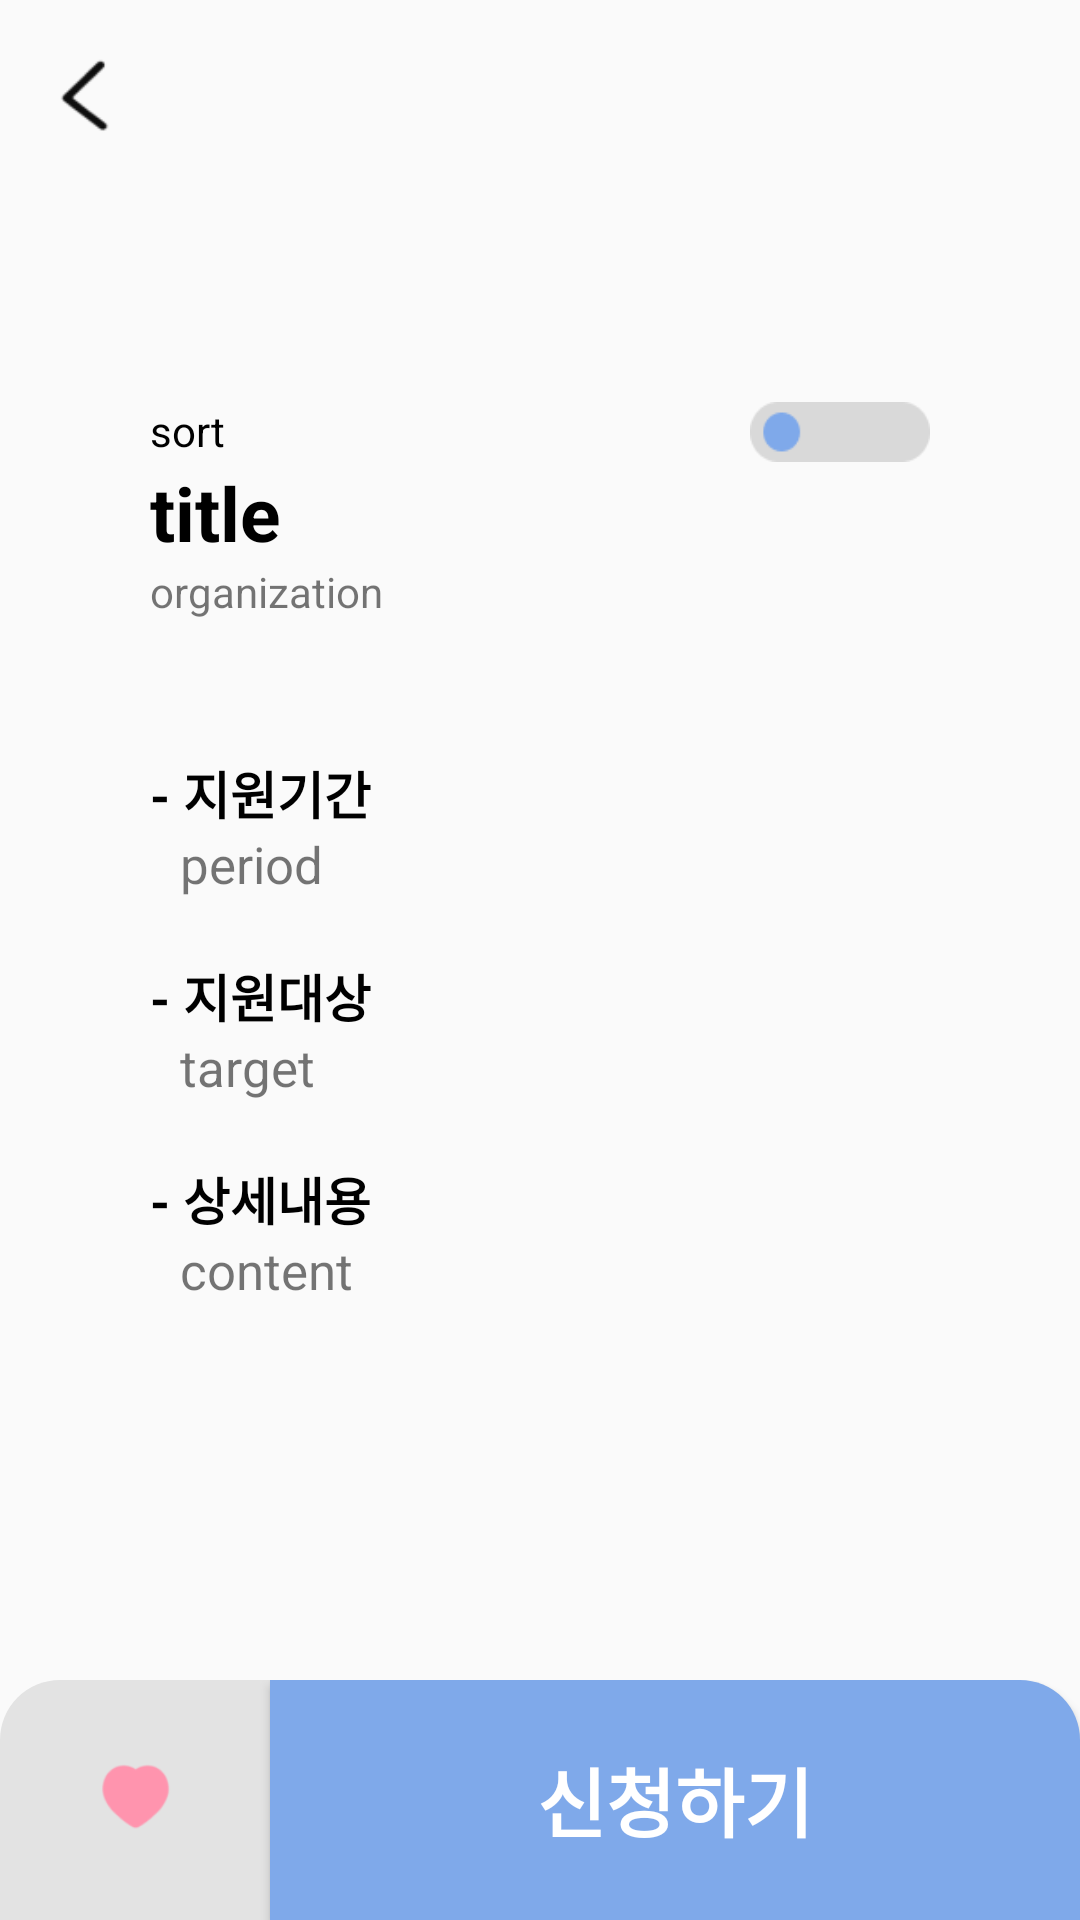

Layout XML and referenced resources for this Android screen:
<!-- AndroidManifest.xml: application theme Theme.WeMi -->
<!-- res/layout/activity_support_inside.xml -->
<?xml version="1.0" encoding="utf-8"?>
<layout>
    <androidx.constraintlayout.widget.ConstraintLayout xmlns:android="http://schemas.android.com/apk/res/android"
        xmlns:app="http://schemas.android.com/apk/res-auto"
        xmlns:tools="http://schemas.android.com/tools"
        android:layout_width="match_parent"
        android:layout_height="match_parent"
        tools:context=".support.SupportInsideActivity">

        
        <androidx.constraintlayout.widget.ConstraintLayout
            android:id="@+id/constraintLayout2"
            android:layout_width="0dp"
            android:layout_height="0dp"
            app:layout_constraintEnd_toEndOf="parent"
            app:layout_constraintHeight_percent="0.1"
            app:layout_constraintStart_toStartOf="parent"
            app:layout_constraintTop_toTopOf="parent"
            app:layout_constraintWidth_percent="1.0">

            <ImageView
                android:id="@+id/backBtn"
                android:layout_width="30dp"
                android:layout_height="wrap_content"
                android:src="@drawable/back"
                android:layout_marginLeft="15dp"
                app:layout_constraintBottom_toBottomOf="parent"
                app:layout_constraintStart_toStartOf="parent"
                app:layout_constraintTop_toTopOf="parent" />
        </androidx.constraintlayout.widget.ConstraintLayout>


        
        <androidx.constraintlayout.widget.ConstraintLayout
            android:layout_width="0dp"
            android:layout_height="0dp"
            android:paddingBottom="80dp"
            app:layout_constraintBottom_toBottomOf="parent"
            app:layout_constraintEnd_toEndOf="parent"
            app:layout_constraintHeight_percent="0.9"
            app:layout_constraintStart_toStartOf="parent"
            app:layout_constraintTop_toBottomOf="@+id/constraintLayout2"
            app:layout_constraintWidth_percent="1.0">

            <LinearLayout
                android:layout_width="match_parent"
                android:layout_height="0dp"
                android:layout_weight="1"
                app:layout_constraintEnd_toEndOf="parent"
                app:layout_constraintStart_toStartOf="parent"
                app:layout_constraintTop_toTopOf="parent">

                <ScrollView
                    android:layout_width="match_parent"
                    android:layout_height="match_parent"
                    android:scrollbars="none">

                    <LinearLayout
                        android:layout_width="match_parent"
                        android:layout_height="wrap_content"
                        android:orientation="vertical"
                        android:padding="50dp">

                        <LinearLayout
                            android:layout_width="match_parent"
                            android:layout_height="match_parent"
                            android:layout_marginTop="20dp"
                            android:layout_marginBottom="25dp"
                            android:orientation="vertical">

                            <LinearLayout
                                android:layout_width="match_parent"
                                android:layout_height="wrap_content"
                                android:orientation="horizontal">

                                <TextView
                                    android:id="@+id/sortArea"
                                    android:layout_width="wrap_content"
                                    android:layout_height="wrap_content"
                                    android:text="sort"
                                    android:textColor="@color/black"
                                    android:textSize="14sp"/>

                                <View
                                    android:layout_width="0dp"
                                    android:layout_height="0dp"
                                    android:layout_weight="1" />

                                <ToggleButton
                                    android:id="@+id/apply_toggle"
                                    android:background="@drawable/toggle_off"
                                    android:layout_width="60dp"
                                    android:layout_height="20dp"
                                    android:layout_gravity="right"
                                    android:layout_centerHorizontal="true"
                                    android:layout_centerVertical="true"
                                    android:checked="true"
                                    android:text=""
                                    android:textOff=""
                                    android:textOn="" />
                            </LinearLayout>

                            <TextView
                                android:id="@+id/titleArea"
                                android:layout_width="wrap_content"
                                android:layout_height="wrap_content"
                                android:text="title"
                                android:textSize="25sp"
                                android:textStyle="bold"
                                android:textColor="@color/black"/>

                            <TextView
                                android:id="@+id/organizationArea"
                                android:layout_width="wrap_content"
                                android:layout_height="wrap_content"
                                android:text="organization"
                                android:textSize="14sp"/>
                        </LinearLayout>

                        
                        <LinearLayout
                            android:layout_width="match_parent"
                            android:layout_height="match_parent"
                            android:layout_marginTop="20dp"
                            android:orientation="vertical">

                            <TextView
                                android:layout_width="wrap_content"
                                android:layout_height="wrap_content"
                                android:text="- 지원기간"
                                android:textStyle="bold"
                                android:textColor="@color/black"
                                android:textSize="17sp"/>

                            <TextView
                                android:id="@+id/periodArea"
                                android:layout_width="wrap_content"
                                android:layout_height="wrap_content"
                                android:layout_marginLeft="10dp"
                                android:text="period"
                                android:textSize="17sp"/>
                        </LinearLayout>

                        <LinearLayout
                            android:layout_width="match_parent"
                            android:layout_height="match_parent"
                            android:layout_marginTop="20dp"
                            android:orientation="vertical">

                            <TextView
                                android:layout_width="wrap_content"
                                android:layout_height="wrap_content"
                                android:text="- 지원대상"
                                android:textStyle="bold"
                                android:textColor="@color/black"
                                android:textSize="17sp"/>

                            <TextView
                                android:id="@+id/targetArea"
                                android:layout_width="wrap_content"
                                android:layout_height="wrap_content"
                                android:layout_marginLeft="10dp"
                                android:text="target"
                                android:textSize="17sp"/>
                        </LinearLayout>

                        <LinearLayout
                            android:layout_width="match_parent"
                            android:layout_height="match_parent"
                            android:layout_marginTop="20dp"
                            android:orientation="vertical">

                            <TextView
                                android:layout_width="wrap_content"
                                android:layout_height="wrap_content"
                                android:text="- 상세내용"
                                android:textStyle="bold"
                                android:textColor="@color/black"
                                android:textSize="17sp"/>

                            <TextView
                                android:id="@+id/contentArea"
                                android:layout_width="wrap_content"
                                android:layout_height="wrap_content"
                                android:layout_marginLeft="10dp"
                                android:text="content"
                                android:textSize="17sp"/>
                        </LinearLayout>
                    </LinearLayout>
                </ScrollView>
            </LinearLayout>


        </androidx.constraintlayout.widget.ConstraintLayout>


        
        <androidx.constraintlayout.widget.ConstraintLayout
            android:layout_width="0dp"
            android:layout_height="80dp"
            app:layout_constraintBottom_toBottomOf="parent"
            app:layout_constraintEnd_toEndOf="parent"
            app:layout_constraintStart_toStartOf="parent"
            app:layout_constraintWidth_percent="1.0">

            <LinearLayout
                android:layout_width="match_parent"
                android:layout_height="80dp"
                android:orientation="horizontal"
                app:layout_constraintEnd_toEndOf="parent"
                app:layout_constraintStart_toStartOf="parent"
                app:layout_constraintBottom_toBottomOf="parent">

                <androidx.constraintlayout.widget.ConstraintLayout
                    android:layout_width="match_parent"
                    android:layout_height="match_parent"
                    android:layout_gravity="center"
                    android:layout_weight="3"
                    android:background="@drawable/background_radius2">

                    <ImageView
                        android:id="@+id/likeBtn"
                        android:layout_width="wrap_content"
                        android:layout_height="wrap_content"
                        android:layout_gravity="center"
                        android:src="@drawable/like"
                        app:layout_constraintBottom_toBottomOf="parent"
                        app:layout_constraintEnd_toEndOf="parent"
                        app:layout_constraintStart_toStartOf="parent"
                        app:layout_constraintTop_toTopOf="parent" />
                </androidx.constraintlayout.widget.ConstraintLayout>

                <Button
                    android:id="@+id/applyBtn"
                    android:layout_width="match_parent"
                    android:layout_height="match_parent"
                    android:layout_weight="1"
                    android:background="@drawable/background_support_1"
                    android:text="신청하기"
                    android:textColor="@color/white"
                    android:textSize="25sp"
                    android:textStyle="bold" />
            </LinearLayout>
        </androidx.constraintlayout.widget.ConstraintLayout>

    </androidx.constraintlayout.widget.ConstraintLayout>
</layout>
<!-- resources referenced by this layout -->
<resources>
  <color name="black">#FF000000</color>
  <color name="white">#FFFFFFFF</color>
  <!-- drawable back: png bitmap (drawable, 1082 bytes) -->
  <!-- drawable background_radius2 (drawable) -->
  <?xml version="1.0" encoding="utf-8"?>
  <layer-list xmlns:android="http://schemas.android.com/apk/res/android"
      android:shape="rectangle" android:padding = "10dp">
  
      
      
  
      <item>
          <shape>
              <solid android:color="#E3E3E3"></solid>
              <corners
                  android:topLeftRadius="20dp"></corners>
          </shape>
      </item>
  </layer-list>
  <!-- drawable background_support_1 (drawable) -->
  <?xml version="1.0" encoding="utf-8"?>
  <layer-list xmlns:android="http://schemas.android.com/apk/res/android"
      android:shape="rectangle" android:padding = "10dp">
  
      
      
  
      <item>
          <shape>
              <solid android:color="#7FA9EA"></solid>
              <corners
                  android:topRightRadius="20dp"></corners>
          </shape>
      </item>
  </layer-list>
  <!-- drawable like (drawable) -->
  <?xml version="1.0" encoding="utf-8"?>
  <layer-list xmlns:android="http://schemas.android.com/apk/res/android">
      <item
          android:drawable="@drawable/like_click"
          android:width="30dp"
          android:height="25dp"
          android:gravity="center"/>
  </layer-list>
  <!-- drawable toggle_off: png bitmap (drawable, 692 bytes) -->
  <style name="Theme.WeMi" parent="Theme.AppCompat.Light">
          
          <item name="windowNoTitle">true</item>
          
          <item name="colorPrimary">@color/purple_500</item>
          <item name="colorPrimaryVariant">@color/purple_700</item>
          <item name="colorOnPrimary">@color/white</item>
          
          <item name="colorSecondary">@color/teal_200</item>
          <item name="colorSecondaryVariant">@color/teal_700</item>
          <item name="colorOnSecondary">@color/black</item>
          
          <item name="android:statusBarColor" tools:targetApi="l">?attr/colorPrimaryVariant</item>
          
      </style>
  <!-- drawable like_click: png bitmap (drawable, 1590 bytes) -->
  <color name="purple_500">#FF6200EE</color>
  <color name="purple_700">#FF3700B3</color>
  <color name="teal_200">#FF03DAC5</color>
  <color name="teal_700">#FF018786</color>
</resources>
